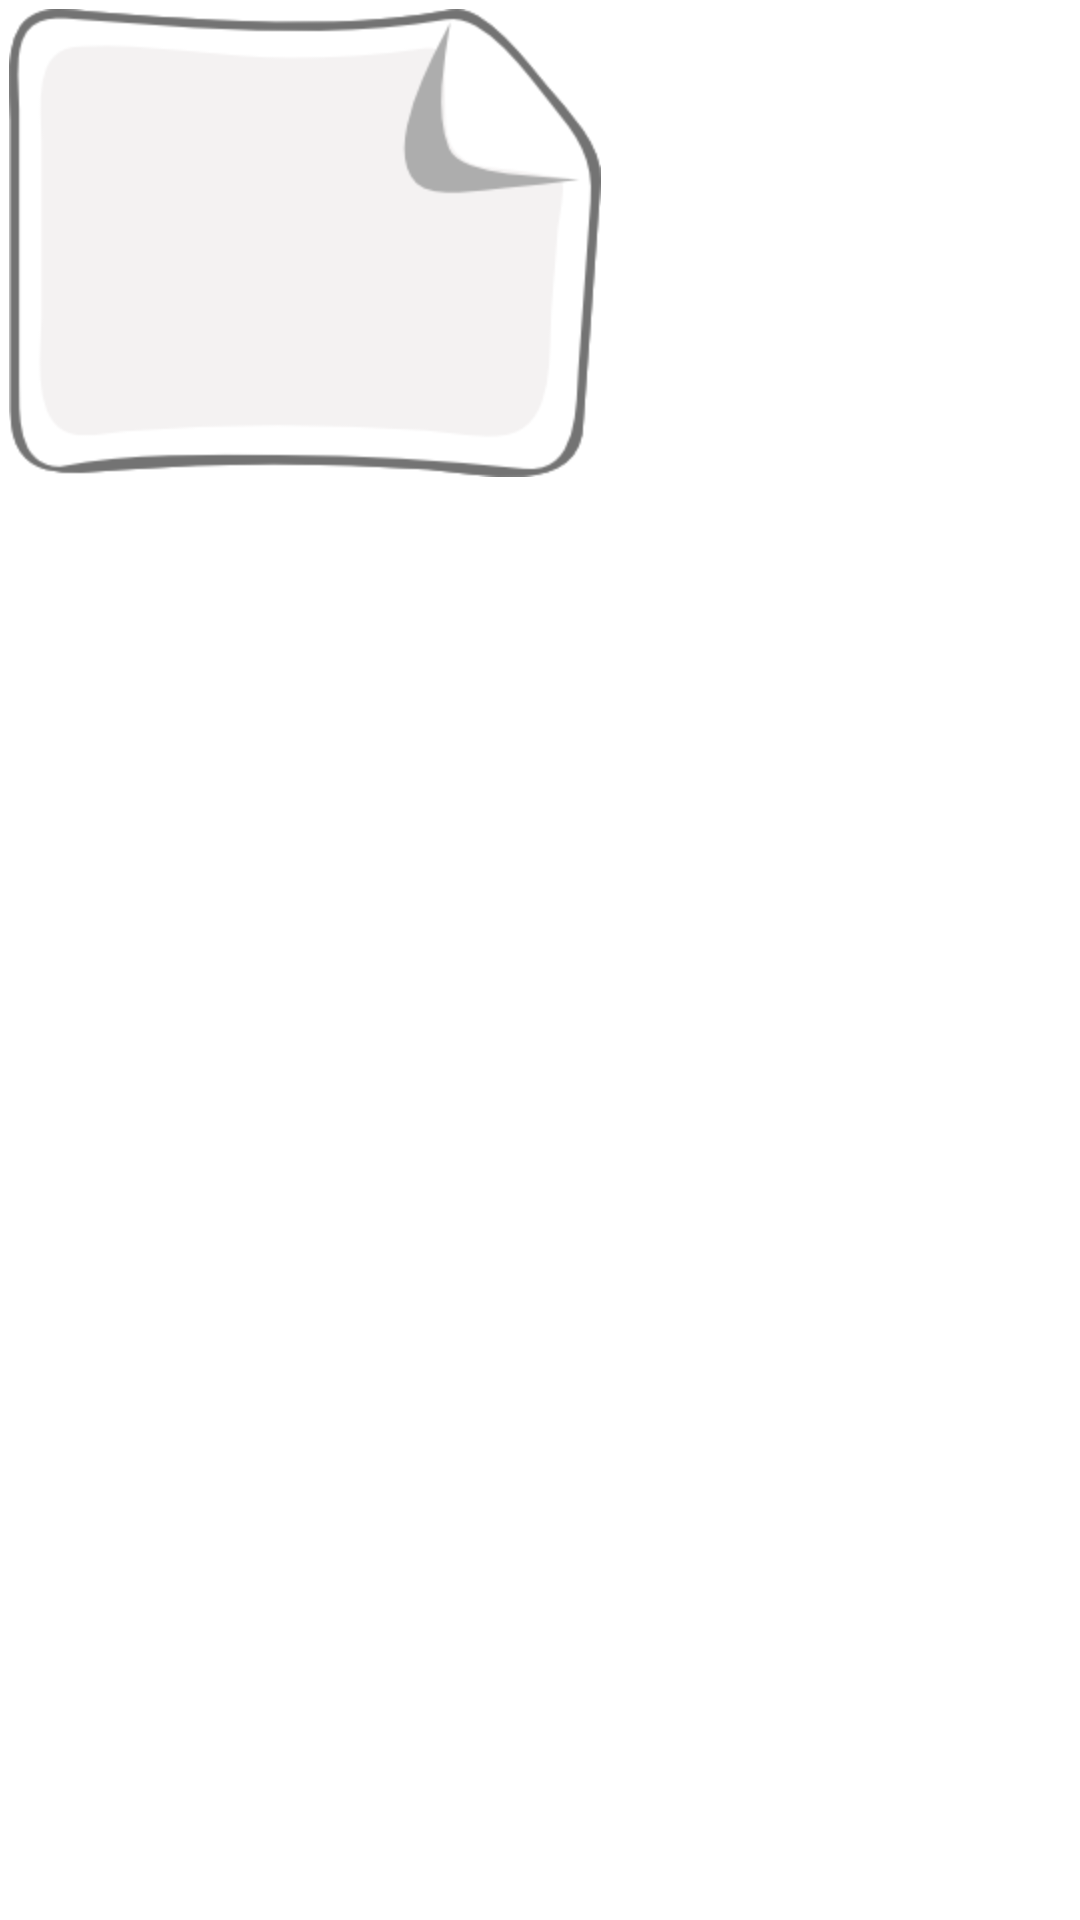

Layout XML and referenced resources for this Android screen:
<!-- AndroidManifest.xml: fallback theme Theme.MaterialComponents.DayNight.NoActionBar -->
<!-- res/layout/paper_icon_view.xml -->
<?xml version="1.0" encoding="utf-8"?>
<LinearLayout xmlns:android="http://schemas.android.com/apk/res/android" 
	android:orientation="vertical" android:layout_width="wrap_content" android:layout_height="wrap_content"
	android:padding="@dimen/new_paper_icon_padding">
	<ImageView android:id="@+id/paper_icon" android:src="@drawable/paper"
  		android:layout_width="wrap_content" android:layout_height="wrap_content"
  		android:scaleType="centerInside" android:adjustViewBounds="true"/>
</LinearLayout>
<!-- resources referenced by this layout -->
<resources>
  <dimen name="new_paper_icon_padding">3dp</dimen>
  <!-- drawable paper: png bitmap (drawable, 3243 bytes) -->
</resources>
